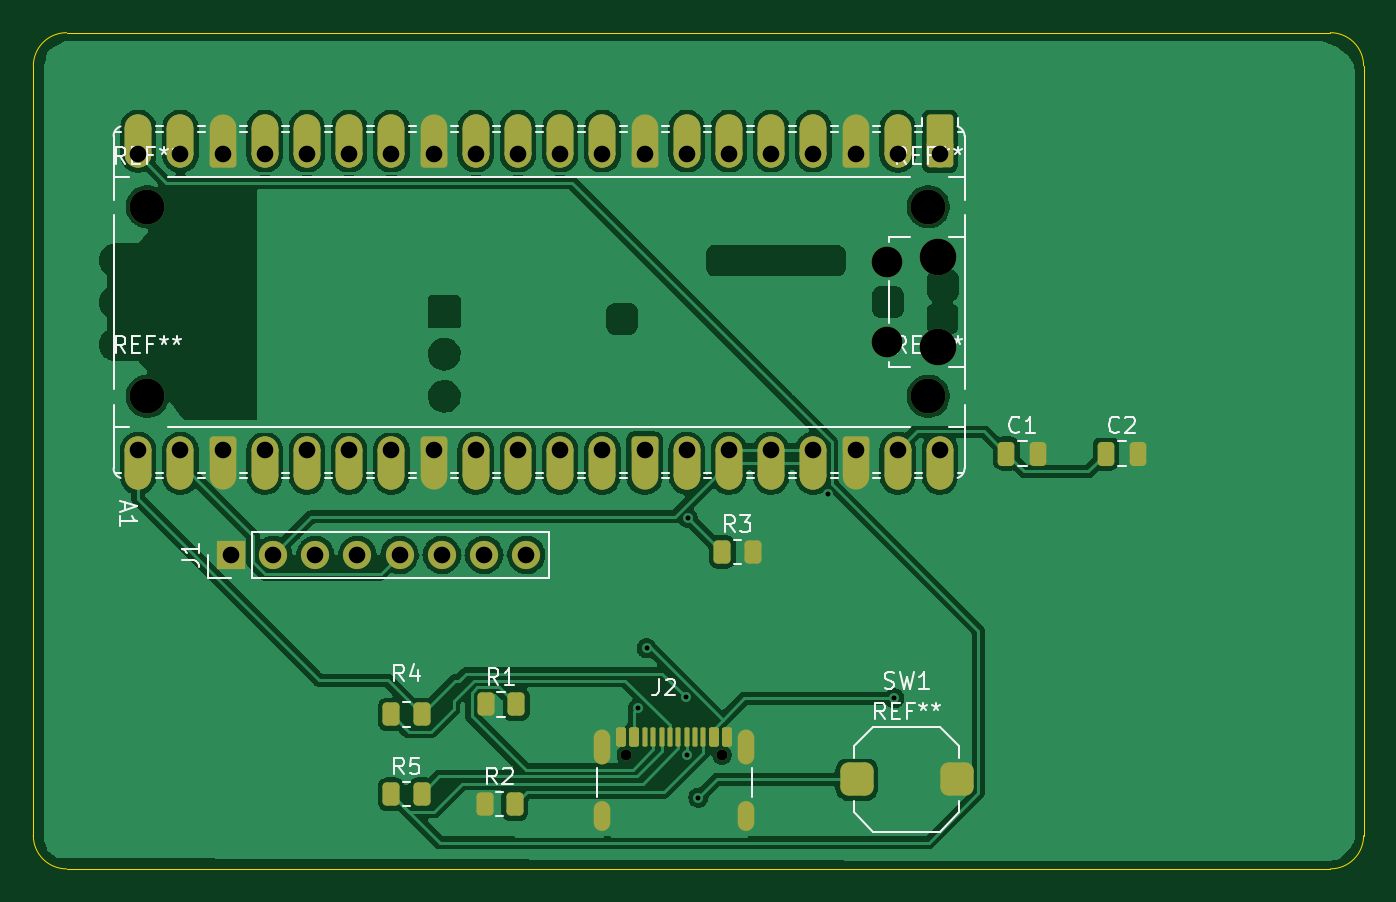
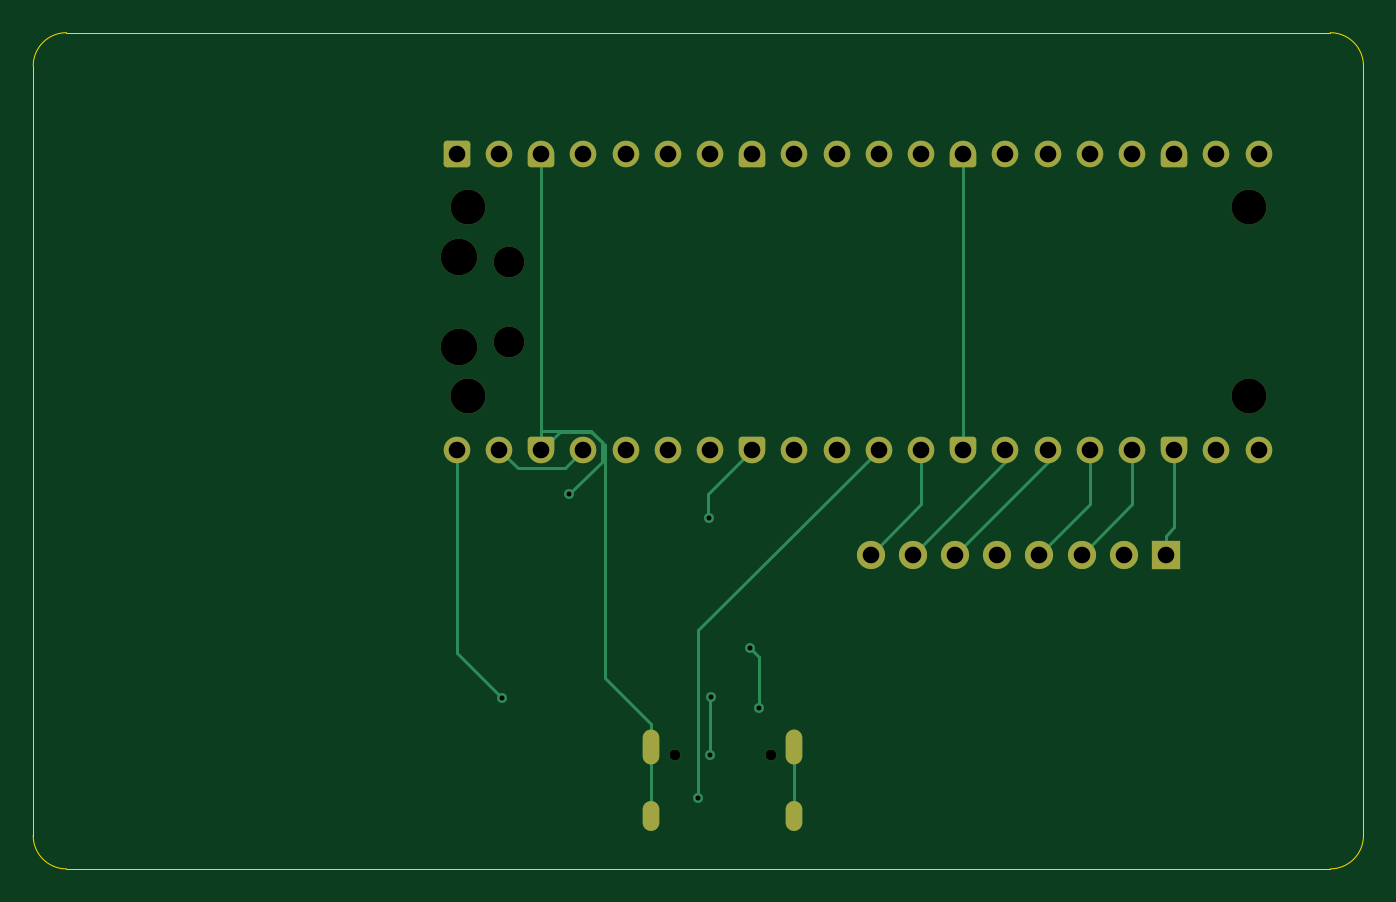
Circuit board: 11 layer files. Board 80.1 x 50.3 mm.
- bottom_copper: real PCB-B_Cu.gbr (9413 bytes)
- bottom_mask: real PCB-B_Mask.gbr (4725 bytes)
- paste: real PCB-B_Paste.gbr (453 bytes)
- bottom_silk: real PCB-B_Silkscreen.gbr (454 bytes)
- outline: real PCB-Edge_Cuts.gbr (836 bytes)
- top_copper: real PCB-F_Cu.gbr (240600 bytes)
- top_mask: real PCB-F_Mask.gbr (9226 bytes)
- paste: real PCB-F_Paste.gbr (2740 bytes)
- top_silk: real PCB-F_Silkscreen.gbr (25404 bytes)
- drill: real PCB-NPTH.drl (668 bytes)
- drill: real PCB-PTH.drl (1493 bytes)

=== bottom_copper: real PCB-B_Cu.gbr (9413 bytes, source omitted) ===
=== bottom_mask: real PCB-B_Mask.gbr (4725 bytes, source withheld) ===
=== paste: real PCB-B_Paste.gbr ===
%TF.GenerationSoftware,KiCad,Pcbnew,10.0.0*%
%TF.CreationDate,2026-04-18T15:30:32+05:00*%
%TF.ProjectId,real PCB,7265616c-2050-4434-922e-6b696361645f,rev?*%
%TF.SameCoordinates,Original*%
%TF.FileFunction,Paste,Bot*%
%TF.FilePolarity,Positive*%
%FSLAX46Y46*%
G04 Gerber Fmt 4.6, Leading zero omitted, Abs format (unit mm)*
G04 Created by KiCad (PCBNEW 10.0.0) date 2026-04-18 15:30:32*
%MOMM*%
%LPD*%
G01*
G04 APERTURE LIST*
G04 APERTURE END LIST*
M02*

=== bottom_silk: real PCB-B_Silkscreen.gbr ===
%TF.GenerationSoftware,KiCad,Pcbnew,10.0.0*%
%TF.CreationDate,2026-04-18T15:30:32+05:00*%
%TF.ProjectId,real PCB,7265616c-2050-4434-922e-6b696361645f,rev?*%
%TF.SameCoordinates,Original*%
%TF.FileFunction,Legend,Bot*%
%TF.FilePolarity,Positive*%
%FSLAX46Y46*%
G04 Gerber Fmt 4.6, Leading zero omitted, Abs format (unit mm)*
G04 Created by KiCad (PCBNEW 10.0.0) date 2026-04-18 15:30:32*
%MOMM*%
%LPD*%
G01*
G04 APERTURE LIST*
G04 APERTURE END LIST*
M02*

=== outline: real PCB-Edge_Cuts.gbr ===
%TF.GenerationSoftware,KiCad,Pcbnew,10.0.0*%
%TF.CreationDate,2026-04-18T15:30:32+05:00*%
%TF.ProjectId,real PCB,7265616c-2050-4434-922e-6b696361645f,rev?*%
%TF.SameCoordinates,Original*%
%TF.FileFunction,Profile,NP*%
%FSLAX46Y46*%
G04 Gerber Fmt 4.6, Leading zero omitted, Abs format (unit mm)*
G04 Created by KiCad (PCBNEW 10.0.0) date 2026-04-18 15:30:32*
%MOMM*%
%LPD*%
G01*
G04 APERTURE LIST*
%TA.AperFunction,Profile*%
%ADD10C,0.050000*%
%TD*%
G04 APERTURE END LIST*
D10*
X86131612Y-71519995D02*
X86131612Y-71519995D01*
G75*
G02*
X88131612Y-69519995I1999988J-5D01*
G01*
X164200000Y-69519995D01*
G75*
G02*
X166200000Y-71519995I0J-2000005D01*
G01*
X166200000Y-117850000D01*
G75*
G02*
X164200000Y-119850000I-2000000J0D01*
G01*
X88131612Y-119850000D01*
G75*
G02*
X86131612Y-117850000I-12J2000000D01*
G01*
X86131612Y-71519995D01*
M02*

=== top_copper: real PCB-F_Cu.gbr (240600 bytes, source omitted) ===
=== top_mask: real PCB-F_Mask.gbr (9226 bytes, source omitted) ===
=== paste: real PCB-F_Paste.gbr (2740 bytes, source withheld) ===
=== top_silk: real PCB-F_Silkscreen.gbr (25404 bytes, source omitted) ===
=== drill: real PCB-NPTH.drl ===
M48
; DRILL file KiCad 10.0.0 date 2026-04-18T15:28:20
; FORMAT={-:-/ absolute / metric / decimal}
; #@! TF.CreationDate,2026-04-18T15:28:20+05:00
; #@! TF.GenerationSoftware,Kicad,Pcbnew,10.0.0
; #@! TF.FileFunction,NonPlated,1,2,NPTH
FMAT,2
METRIC
; #@! TA.AperFunction,NonPlated,NPTH,ComponentDrill
T1C0.650
; #@! TA.AperFunction,NonPlated,NPTH,ComponentDrill
T2C1.850
; #@! TA.AperFunction,NonPlated,NPTH,ComponentDrill
T3C2.100
; #@! TA.AperFunction,NonPlated,NPTH,ComponentDrill
T4C2.200
%
G90
G05
T1
X121.81Y-112.995
X127.59Y-112.995
T2
X137.54Y-83.315
X137.54Y-88.165
T3
X93.0Y-80.0
X93.0Y-91.4
X140.0Y-80.0
X140.0Y-91.4
T4
X140.57Y-83.015
X140.57Y-88.465
M30

=== drill: real PCB-PTH.drl ===
M48
; DRILL file KiCad 10.0.0 date 2026-04-18T15:28:20
; FORMAT={-:-/ absolute / metric / decimal}
; #@! TF.CreationDate,2026-04-18T15:28:20+05:00
; #@! TF.GenerationSoftware,Kicad,Pcbnew,10.0.0
; #@! TF.FileFunction,Plated,1,2,PTH
FMAT,2
METRIC
; #@! TA.AperFunction,Plated,PTH,ViaDrill
T1C0.300
; #@! TA.AperFunction,Plated,PTH,ComponentDrill
T2C0.600
; #@! TA.AperFunction,Plated,PTH,ComponentDrill
T3C1.000
%
G90
G05
T1
X122.545Y-110.151
X123.04Y-106.584
X125.385Y-109.533
X125.453Y-113.021
X125.539Y-98.739
X126.165Y-115.557
X133.94Y-97.294
X137.957Y-109.594
T3
X92.44Y-76.85
X92.44Y-94.63
X94.98Y-76.85
X94.98Y-94.63
X97.52Y-76.85
X97.52Y-94.63
X98.02Y-100.95
X100.06Y-76.85
X100.06Y-94.63
X100.56Y-100.95
X102.6Y-76.85
X102.6Y-94.63
X103.1Y-100.95
X105.14Y-76.85
X105.14Y-94.63
X105.64Y-100.95
X107.68Y-76.85
X107.68Y-94.63
X108.18Y-100.95
X110.22Y-76.85
X110.22Y-94.63
X110.72Y-100.95
X112.76Y-76.85
X112.76Y-94.63
X113.26Y-100.95
X115.3Y-76.85
X115.3Y-94.63
X115.8Y-100.95
X117.84Y-76.85
X117.84Y-94.63
X120.38Y-76.85
X120.38Y-94.63
X122.92Y-76.85
X122.92Y-94.63
X125.46Y-76.85
X125.46Y-94.63
X128.0Y-76.85
X128.0Y-94.63
X130.54Y-76.85
X130.54Y-94.63
X133.08Y-76.85
X133.08Y-94.63
X135.62Y-76.85
X135.62Y-94.63
X138.16Y-76.85
X138.16Y-94.63
X140.7Y-76.85
X140.7Y-94.63
T2
G00X120.38Y-111.945
M15
G01X120.38Y-113.045
M16
G05
G00X120.38Y-116.275
M15
G01X120.38Y-117.075
M16
G05
G00X129.02Y-111.945
M15
G01X129.02Y-113.045
M16
G05
G00X129.02Y-116.275
M15
G01X129.02Y-117.075
M16
G05
M30
